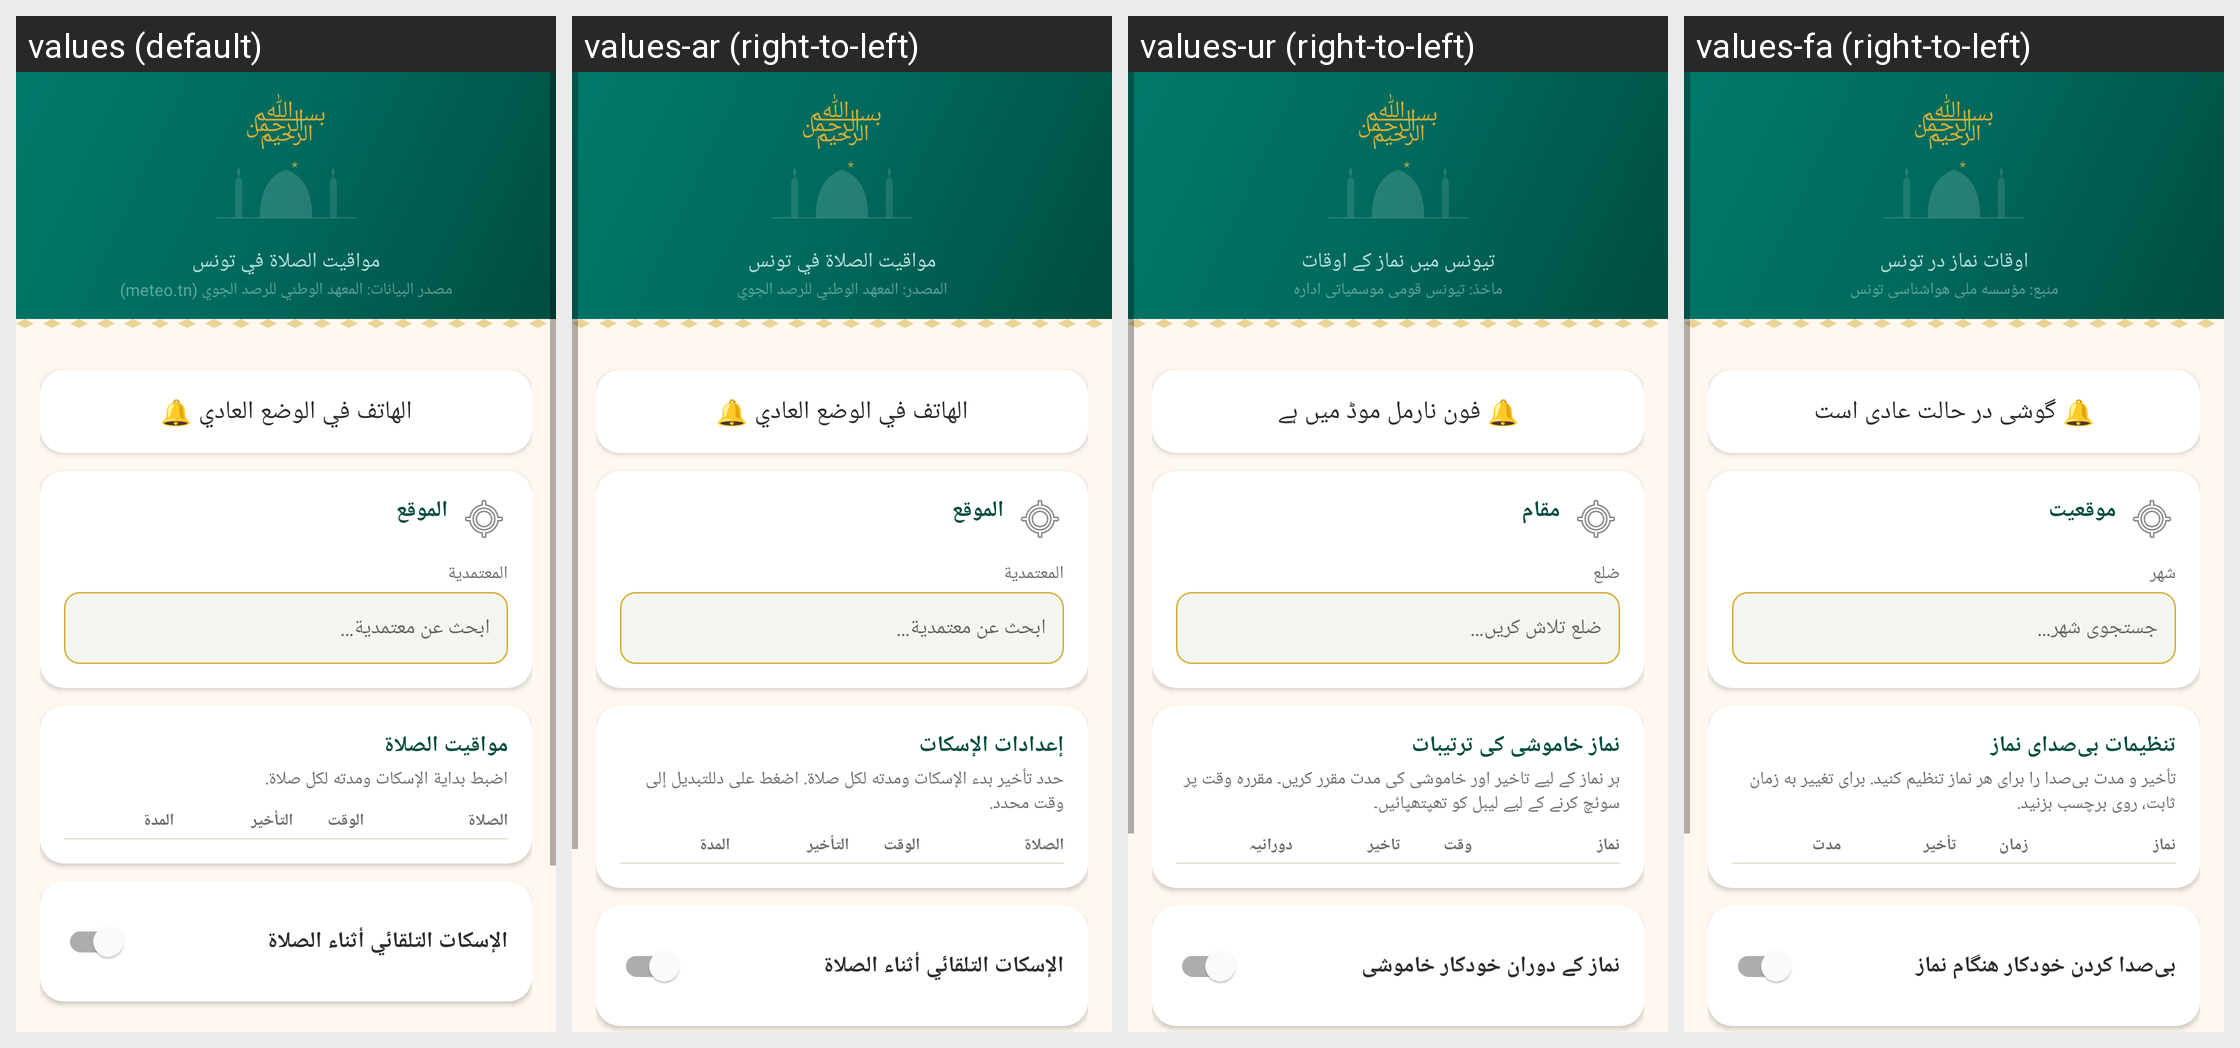

The Android screen above is rendered under several locales of the same app. Produce the string resources it draws, with the default and per-locale values.
Android screen res/layout/activity_main.xml rendered under 4 locales, left to right: values (default), values-ar (right-to-left), values-ur (right-to-left), values-fa (right-to-left). Device: Nexus 5 (rendered at 1080×1920; each locale shown at half size, 540×960, under a caption strip naming it); theme Theme.TunisianPrayerTimes.
Other locales in the repository, not shown: values-es, values-fr.
Strings drawn on this screen, with the default value and each locale's value (text and hints the layout hard-codes, and strings that could not be matched under every locale, appear in the picture but are not listed):

subtitle
  values: مواقيت الصلاة في تونس
  values-ar: مواقيت الصلاة في تونس
  values-ur: تیونس میں نماز کے اوقات
  values-fa: اوقات نماز در تونس

source
  values: مصدر البيانات: المعهد الوطني للرصد الجوي (meteo.tn)
  values-ar: المصدر: المعهد الوطني للرصد الجوي
  values-ur: ماخذ: تیونس قومی موسمیاتی ادارہ
  values-fa: منبع: مؤسسه ملی هواشناسی تونس

status_normal
  values: الهاتف في الوضع العادي 🔔
  values-ar: الهاتف في الوضع العادي 🔔
  values-ur: 🔔 فون نارمل موڈ میں ہے
  values-fa: 🔔 گوشی در حالت عادی است

location_title
  values: الموقع
  values-ar: الموقع
  values-ur: مقام
  values-fa: موقعیت

label_delegation
  values: المعتمدية
  values-ar: المعتمدية
  values-ur: ضلع
  values-fa: شهر

hint_search_delegation
  values: ابحث عن معتمدية…
  values-ar: ابحث عن معتمدية…
  values-ur: ضلع تلاش کریں…
  values-fa: جستجوی شهر…

prayer_settings_title
  values: مواقيت الصلاة
  values-ar: إعدادات الإسكات
  values-ur: نماز خاموشی کی ترتیبات
  values-fa: تنظیمات بی‌صدای نماز

prayer_settings_subtitle
  values: اضبط بداية الإسكات ومدته لكل صلاة.
  values-ar: حدد تأخير بدء الإسكات ومدته لكل صلاة. اضغط على دللتبديل إلى وقت محدد.
  values-ur: ہر نماز کے لیے تاخیر اور خاموشی کی مدت مقرر کریں۔ مقررہ وقت پر سوئچ کرنے کے لیے لیبل کو تھپتھپائیں۔
  values-fa: تأخیر و مدت بی‌صدا را برای هر نماز تنظیم کنید. برای تغییر به زمان ثابت، روی برچسب بزنید.

col_prayer
  values: الصلاة
  values-ar: الصلاة
  values-ur: نماز
  values-fa: نماز

col_time
  values: الوقت
  values-ar: الوقت
  values-ur: وقت
  values-fa: زمان

col_delay
  values: التأخير
  values-ar: التأخير
  values-ur: تاخیر
  values-fa: تأخیر

col_duration
  values: المدة
  values-ar: المدة
  values-ur: دورانیہ
  values-fa: مدت

auto_silence
  values: الإسكات التلقائي أثناء الصلاة
  values-ar: الإسكات التلقائي أثناء الصلاة
  values-ur: نماز کے دوران خودکار خاموشی
  values-fa: بی‌صدا کردن خودکار هنگام نماز
